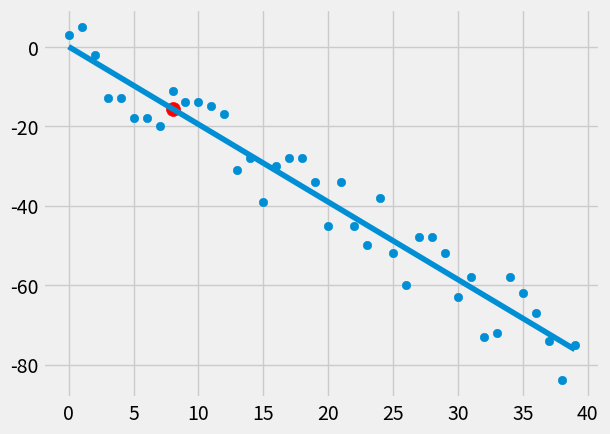

Write the Python code that produced this figure.
from statistics import mean
import matplotlib.pyplot as plt
import numpy as np
from matplotlib import style
import random

style.use('fivethirtyeight')

# xs = np.array([1,2,3,4,5,6], dtype=np.float64)
# ys = np.array([5,4,6,5,6,7], dtype=np.float64)

def generate_data(hm, variance, step=2, correlation=False):
    val = 1
    ys = []
    for i in range(hm):
        y =  val + random.randrange(-variance, variance)
        ys.append(y)
        if correlation == 'pos':
            val+=step
        elif correlation == 'neg':
            val -= step
    xs = [i for i in range(len(ys))]
    print(ys)


    return np.array(xs, dtype=np.float64), np.array(ys, dtype=np.float64)



def get_slope(xs,ys):
    m = (mean(xs)*mean(ys) - mean(xs*ys))/((mean(xs))**2 - mean(xs**2))
    b = mean(ys) - m*mean(xs)
    return m, b

def calculate_coefficient(ys_orig, ys_line):
    mean_ys_line = [mean(ys_orig) for _ in ys_orig]
    squared_error_mean_ys = mean((ys_orig - mean_ys_line)**2)
    squared_error_reg_ys = mean((ys_orig - ys_line)**2)
    coefficient = 1 - (squared_error_reg_ys/squared_error_mean_ys)
    return coefficient

xs, ys = generate_data(40, 10, 2, correlation='neg')

m,b = get_slope(xs, ys)
regressionline = [(m*x)+b for x in xs]

coefficient = calculate_coefficient(ys, regressionline)
predict_x = 8
predict_y = (m*predict_x) + b


print(coefficient)


plt.plot(xs, regressionline)
plt.scatter(xs,ys)
plt.scatter(predict_x, predict_y, s=100, color='r')
plt.show()
